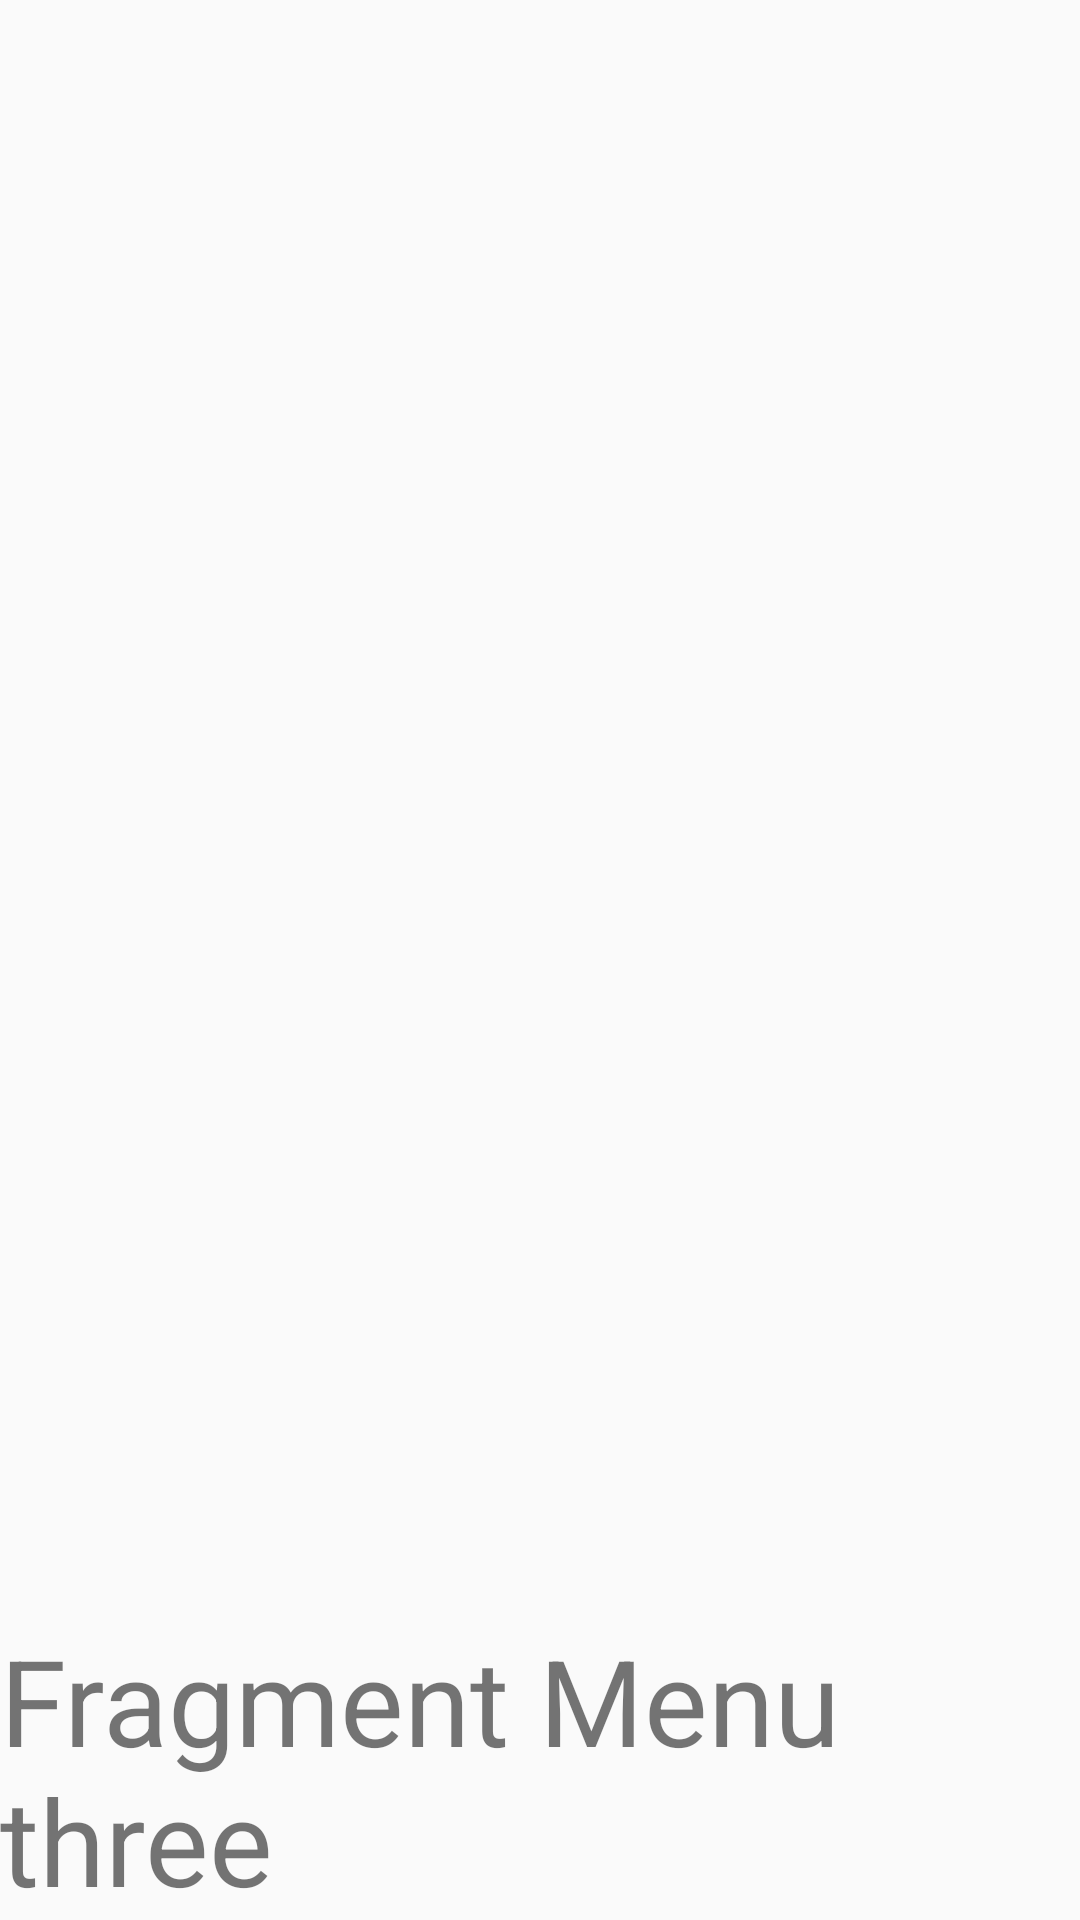

The Android layout XML behind this screen, and the referenced resources:
<!-- AndroidManifest.xml: application theme AppTheme -->
<!-- res/layout/fragment_keyframe_2.xml -->
<?xml version="1.0" encoding="utf-8"?>
<layout xmlns:android="http://schemas.android.com/apk/res/android"
    xmlns:app="http://schemas.android.com/apk/res-auto"
    xmlns:tools="http://schemas.android.com/tools">

    <data>

    </data>

    <androidx.constraintlayout.widget.ConstraintLayout
        android:layout_width="match_parent"
        android:layout_height="match_parent"
        tools:context=".menu.options.FragmentKeyFrame"
        android:id="@+id/constraint_keyframe_two">

        <TextView
            android:id="@+id/keyframe_tv"
            android:layout_width="wrap_content"
            android:layout_height="wrap_content"
            android:layout_marginTop="16dp"
            android:text="Fragment Menu three"
            android:textSize="40sp"
            app:layout_constraintEnd_toEndOf="parent"
            app:layout_constraintStart_toStartOf="parent"
            app:layout_constraintBottom_toBottomOf="parent" />

    </androidx.constraintlayout.widget.ConstraintLayout>
</layout>
<!-- resources referenced by this layout -->
<resources>
  <style name="AppTheme" parent="Theme.AppCompat.Light.NoActionBar">
          
          <item name="colorPrimary">@color/colorPrimary</item>
          <item name="colorPrimaryDark">@color/colorPrimaryDark</item>
          <item name="colorAccent">@color/colorAccent</item>
          <item name="android:windowTranslucentStatus">true</item>
          
          <item name="windowActionModeOverlay">true</item>
      </style>
  <!-- not gathered from this repository: default colours our renderer supplied (Android Studio template values) -->
  <color name="colorPrimary">#FF6200EE</color>
  <color name="colorPrimaryDark">#FF3700B3</color>
  <color name="colorAccent">#FF03DAC5</color>
</resources>
